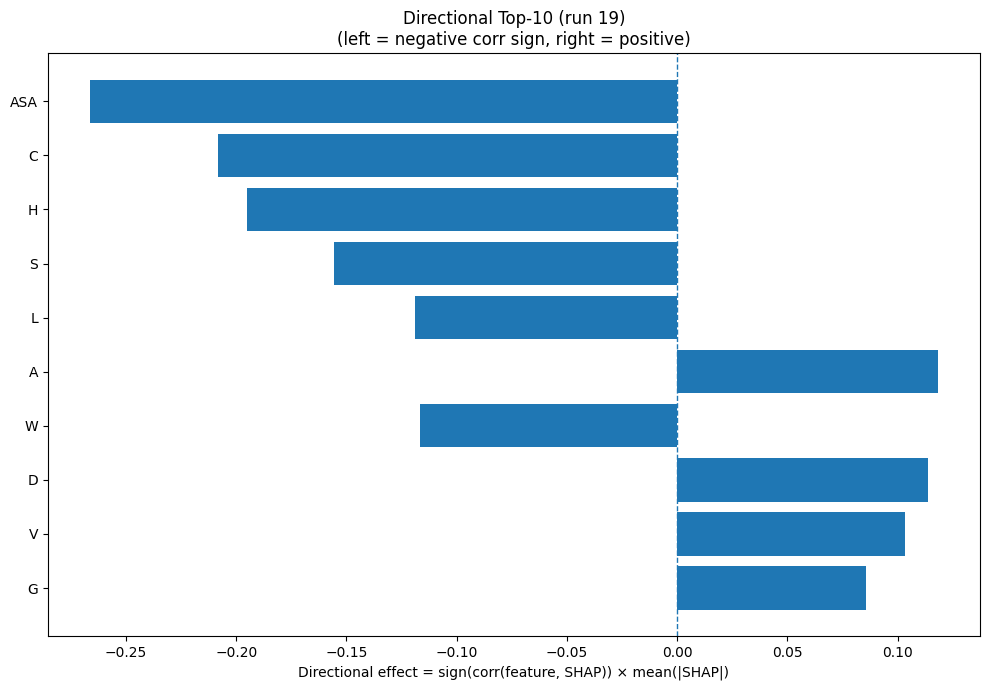

Data behind this chart, as committed beside it:
Index, Feature, CorrSign, MeanAbsSHAP, DirectionalEffect
31, ASA, -1.0, 0.2663, -0.2663
1, C, -1.0, 0.2083, -0.2083
6, H, -1.0, 0.195, -0.195
15, S, -1.0, 0.1557, -0.1557
9, L, -1.0, 0.119, -0.119
0, A, 1.0, 0.1182, 0.1182
18, W, -1.0, 0.1165, -0.1165
2, D, 1.0, 0.1139, 0.1139
17, V, 1.0, 0.1034, 0.1034
5, G, 1.0, 0.08584, 0.08584
8, K, 1.0, 0.06937, 0.06937
30, SS8_-, -1.0, 0.06338, -0.06338
24, SS8_E, 1.0, 0.06302, 0.06302
7, I, 1.0, 0.057, 0.057
12, P, -1.0, 0.05469, -0.05469
11, N, 1.0, 0.04621, 0.04621
29, SS8_S, 1.0, 0.02983, 0.02983
19, Y, 1.0, 0.02584, 0.02584
21, SS3_E, 1.0, 0.02568, 0.02568
25, SS8_G, 1.0, 0.0221, 0.0221
28, SS8_T, -1.0, 0.02111, -0.02111
27, SS8_B, 1.0, 0.01988, 0.01988
14, R, -1.0, 0.01732, -0.01732
4, F, -1.0, 0.01658, -0.01658
16, T, -1.0, 0.01247, -0.01247
32, GRAVY, -1.0, 0.01172, -0.01172
23, SS8_H, -1.0, 0.01158, -0.01158
3, E, 1.0, 0.01073, 0.01073
13, Q, -1.0, 0.01073, -0.01073
33, AROM, -1.0, 0.01067, -0.01067
26, SS8_I, 1.0, 0.009535, 0.009535
20, SS3_H, 1.0, 0.008345, 0.008345
10, M, -1.0, 0.007655, -0.007655
22, SS3_C, -1.0, 0.007497, -0.007497
